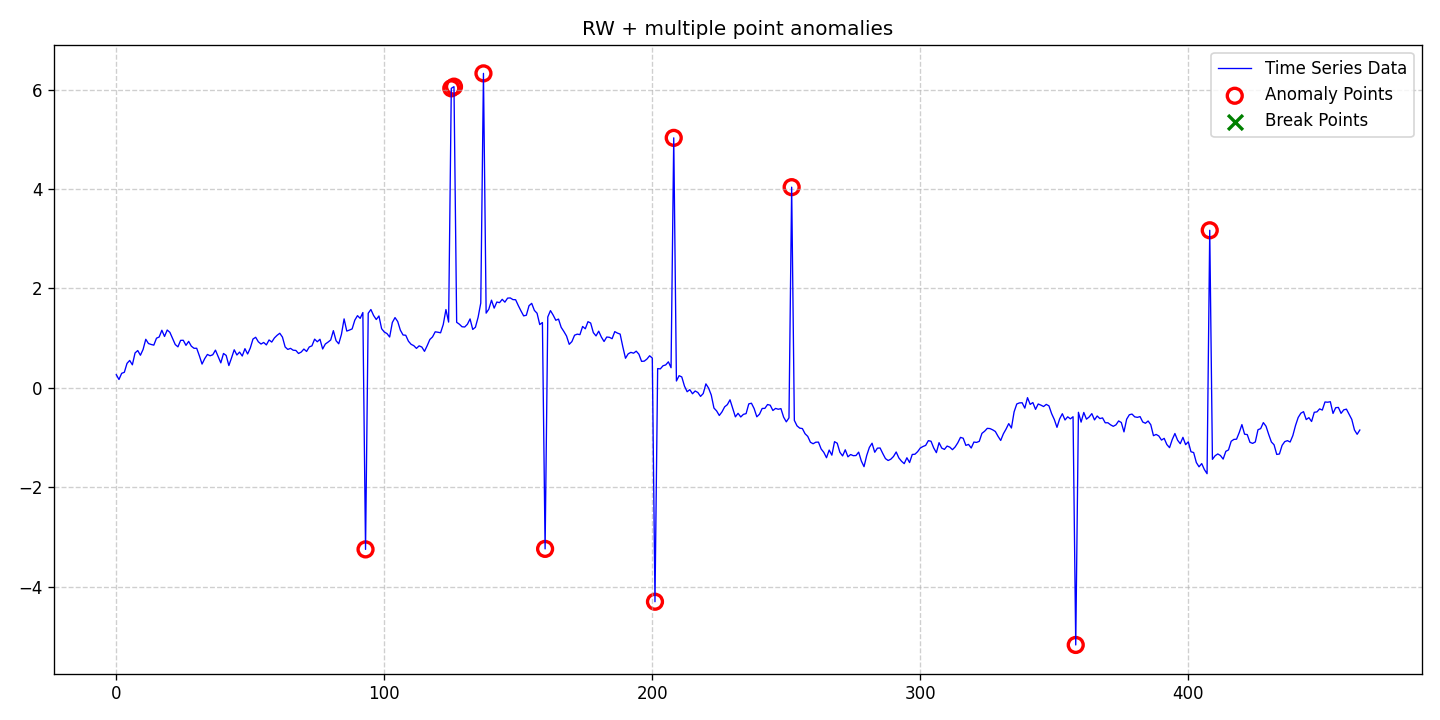

Data behind this chart, as committed beside it:
date, data, stationary, det_lin_up, det_lin_down, det_quad, det_cubic, det_exp, det_damped, stoc_trend, volatility, single_seas, multiple_seas, point_anom_single, point_anom_multi, collect_anom, context_anom, mean_shift, var_shift, trend_shift, point_anom_count, point_anom_location, point_anom_point, collect_anom_count
2020-01-01, 0.2622, 0, 0, 0, 0, 0, 0, 0, 1, 0, 0, 0, 0, 1, 0, 0, 0, 0, 0, 10, [93, 125, 126, 137, 160, 201, 208, 252, …, [93, 125, 126, 137, 160, 201, 208, 252, …, 0
2020-01-02, 0.1658, 0, 0, 0, 0, 0, 0, 0, 1, 0, 0, 0, 0, 1, 0, 0, 0, 0, 0, 10, [93, 125, 126, 137, 160, 201, 208, 252, …, [93, 125, 126, 137, 160, 201, 208, 252, …, 0
2020-01-03, 0.29, 0, 0, 0, 0, 0, 0, 0, 1, 0, 0, 0, 0, 1, 0, 0, 0, 0, 0, 10, [93, 125, 126, 137, 160, 201, 208, 252, …, [93, 125, 126, 137, 160, 201, 208, 252, …, 0
2020-01-04, 0.3111, 0, 0, 0, 0, 0, 0, 0, 1, 0, 0, 0, 0, 1, 0, 0, 0, 0, 0, 10, [93, 125, 126, 137, 160, 201, 208, 252, …, [93, 125, 126, 137, 160, 201, 208, 252, …, 0
2020-01-05, 0.4904, 0, 0, 0, 0, 0, 0, 0, 1, 0, 0, 0, 0, 1, 0, 0, 0, 0, 0, 10, [93, 125, 126, 137, 160, 201, 208, 252, …, [93, 125, 126, 137, 160, 201, 208, 252, …, 0
2020-01-06, 0.5491, 0, 0, 0, 0, 0, 0, 0, 1, 0, 0, 0, 0, 1, 0, 0, 0, 0, 0, 10, [93, 125, 126, 137, 160, 201, 208, 252, …, [93, 125, 126, 137, 160, 201, 208, 252, …, 0
2020-01-07, 0.4615, 0, 0, 0, 0, 0, 0, 0, 1, 0, 0, 0, 0, 1, 0, 0, 0, 0, 0, 10, [93, 125, 126, 137, 160, 201, 208, 252, …, [93, 125, 126, 137, 160, 201, 208, 252, …, 0
2020-01-08, 0.7, 0, 0, 0, 0, 0, 0, 0, 1, 0, 0, 0, 0, 1, 0, 0, 0, 0, 0, 10, [93, 125, 126, 137, 160, 201, 208, 252, …, [93, 125, 126, 137, 160, 201, 208, 252, …, 0
2020-01-09, 0.7484, 0, 0, 0, 0, 0, 0, 0, 1, 0, 0, 0, 0, 1, 0, 0, 0, 0, 0, 10, [93, 125, 126, 137, 160, 201, 208, 252, …, [93, 125, 126, 137, 160, 201, 208, 252, …, 0
2020-01-10, 0.6539, 0, 0, 0, 0, 0, 0, 0, 1, 0, 0, 0, 0, 1, 0, 0, 0, 0, 0, 10, [93, 125, 126, 137, 160, 201, 208, 252, …, [93, 125, 126, 137, 160, 201, 208, 252, …, 0
2020-01-11, 0.7714, 0, 0, 0, 0, 0, 0, 0, 1, 0, 0, 0, 0, 1, 0, 0, 0, 0, 0, 10, [93, 125, 126, 137, 160, 201, 208, 252, …, [93, 125, 126, 137, 160, 201, 208, 252, …, 0
2020-01-12, 0.9749, 0, 0, 0, 0, 0, 0, 0, 1, 0, 0, 0, 0, 1, 0, 0, 0, 0, 0, 10, [93, 125, 126, 137, 160, 201, 208, 252, …, [93, 125, 126, 137, 160, 201, 208, 252, …, 0
2020-01-13, 0.8896, 0, 0, 0, 0, 0, 0, 0, 1, 0, 0, 0, 0, 1, 0, 0, 0, 0, 0, 10, [93, 125, 126, 137, 160, 201, 208, 252, …, [93, 125, 126, 137, 160, 201, 208, 252, …, 0
2020-01-14, 0.8707, 0, 0, 0, 0, 0, 0, 0, 1, 0, 0, 0, 0, 1, 0, 0, 0, 0, 0, 10, [93, 125, 126, 137, 160, 201, 208, 252, …, [93, 125, 126, 137, 160, 201, 208, 252, …, 0
2020-01-15, 0.8576, 0, 0, 0, 0, 0, 0, 0, 1, 0, 0, 0, 0, 1, 0, 0, 0, 0, 0, 10, [93, 125, 126, 137, 160, 201, 208, 252, …, [93, 125, 126, 137, 160, 201, 208, 252, …, 0
2020-01-16, 0.997, 0, 0, 0, 0, 0, 0, 0, 1, 0, 0, 0, 0, 1, 0, 0, 0, 0, 0, 10, [93, 125, 126, 137, 160, 201, 208, 252, …, [93, 125, 126, 137, 160, 201, 208, 252, …, 0
2020-01-17, 1.021, 0, 0, 0, 0, 0, 0, 0, 1, 0, 0, 0, 0, 1, 0, 0, 0, 0, 0, 10, [93, 125, 126, 137, 160, 201, 208, 252, …, [93, 125, 126, 137, 160, 201, 208, 252, …, 0
2020-01-18, 1.157, 0, 0, 0, 0, 0, 0, 0, 1, 0, 0, 0, 0, 1, 0, 0, 0, 0, 0, 10, [93, 125, 126, 137, 160, 201, 208, 252, …, [93, 125, 126, 137, 160, 201, 208, 252, …, 0
2020-01-19, 1.032, 0, 0, 0, 0, 0, 0, 0, 1, 0, 0, 0, 0, 1, 0, 0, 0, 0, 0, 10, [93, 125, 126, 137, 160, 201, 208, 252, …, [93, 125, 126, 137, 160, 201, 208, 252, …, 0
2020-01-20, 1.162, 0, 0, 0, 0, 0, 0, 0, 1, 0, 0, 0, 0, 1, 0, 0, 0, 0, 0, 10, [93, 125, 126, 137, 160, 201, 208, 252, …, [93, 125, 126, 137, 160, 201, 208, 252, …, 0
2020-01-21, 1.115, 0, 0, 0, 0, 0, 0, 0, 1, 0, 0, 0, 0, 1, 0, 0, 0, 0, 0, 10, [93, 125, 126, 137, 160, 201, 208, 252, …, [93, 125, 126, 137, 160, 201, 208, 252, …, 0
2020-01-22, 0.9919, 0, 0, 0, 0, 0, 0, 0, 1, 0, 0, 0, 0, 1, 0, 0, 0, 0, 0, 10, [93, 125, 126, 137, 160, 201, 208, 252, …, [93, 125, 126, 137, 160, 201, 208, 252, …, 0
2020-01-23, 0.8693, 0, 0, 0, 0, 0, 0, 0, 1, 0, 0, 0, 0, 1, 0, 0, 0, 0, 0, 10, [93, 125, 126, 137, 160, 201, 208, 252, …, [93, 125, 126, 137, 160, 201, 208, 252, …, 0
2020-01-24, 0.8229, 0, 0, 0, 0, 0, 0, 0, 1, 0, 0, 0, 0, 1, 0, 0, 0, 0, 0, 10, [93, 125, 126, 137, 160, 201, 208, 252, …, [93, 125, 126, 137, 160, 201, 208, 252, …, 0
2020-01-25, 0.9534, 0, 0, 0, 0, 0, 0, 0, 1, 0, 0, 0, 0, 1, 0, 0, 0, 0, 0, 10, [93, 125, 126, 137, 160, 201, 208, 252, …, [93, 125, 126, 137, 160, 201, 208, 252, …, 0
2020-01-26, 0.9553, 0, 0, 0, 0, 0, 0, 0, 1, 0, 0, 0, 0, 1, 0, 0, 0, 0, 0, 10, [93, 125, 126, 137, 160, 201, 208, 252, …, [93, 125, 126, 137, 160, 201, 208, 252, …, 0
2020-01-27, 0.8531, 0, 0, 0, 0, 0, 0, 0, 1, 0, 0, 0, 0, 1, 0, 0, 0, 0, 0, 10, [93, 125, 126, 137, 160, 201, 208, 252, …, [93, 125, 126, 137, 160, 201, 208, 252, …, 0
2020-01-28, 0.933, 0, 0, 0, 0, 0, 0, 0, 1, 0, 0, 0, 0, 1, 0, 0, 0, 0, 0, 10, [93, 125, 126, 137, 160, 201, 208, 252, …, [93, 125, 126, 137, 160, 201, 208, 252, …, 0
2020-01-29, 0.8363, 0, 0, 0, 0, 0, 0, 0, 1, 0, 0, 0, 0, 1, 0, 0, 0, 0, 0, 10, [93, 125, 126, 137, 160, 201, 208, 252, …, [93, 125, 126, 137, 160, 201, 208, 252, …, 0
2020-01-30, 0.7941, 0, 0, 0, 0, 0, 0, 0, 1, 0, 0, 0, 0, 1, 0, 0, 0, 0, 0, 10, [93, 125, 126, 137, 160, 201, 208, 252, …, [93, 125, 126, 137, 160, 201, 208, 252, …, 0
2020-01-31, 0.7942, 0, 0, 0, 0, 0, 0, 0, 1, 0, 0, 0, 0, 1, 0, 0, 0, 0, 0, 10, [93, 125, 126, 137, 160, 201, 208, 252, …, [93, 125, 126, 137, 160, 201, 208, 252, …, 0
2020-02-01, 0.6424, 0, 0, 0, 0, 0, 0, 0, 1, 0, 0, 0, 0, 1, 0, 0, 0, 0, 0, 10, [93, 125, 126, 137, 160, 201, 208, 252, …, [93, 125, 126, 137, 160, 201, 208, 252, …, 0
2020-02-02, 0.4763, 0, 0, 0, 0, 0, 0, 0, 1, 0, 0, 0, 0, 1, 0, 0, 0, 0, 0, 10, [93, 125, 126, 137, 160, 201, 208, 252, …, [93, 125, 126, 137, 160, 201, 208, 252, …, 0
2020-02-03, 0.5865, 0, 0, 0, 0, 0, 0, 0, 1, 0, 0, 0, 0, 1, 0, 0, 0, 0, 0, 10, [93, 125, 126, 137, 160, 201, 208, 252, …, [93, 125, 126, 137, 160, 201, 208, 252, …, 0
2020-02-04, 0.6699, 0, 0, 0, 0, 0, 0, 0, 1, 0, 0, 0, 0, 1, 0, 0, 0, 0, 0, 10, [93, 125, 126, 137, 160, 201, 208, 252, …, [93, 125, 126, 137, 160, 201, 208, 252, …, 0
2020-02-05, 0.6434, 0, 0, 0, 0, 0, 0, 0, 1, 0, 0, 0, 0, 1, 0, 0, 0, 0, 0, 10, [93, 125, 126, 137, 160, 201, 208, 252, …, [93, 125, 126, 137, 160, 201, 208, 252, …, 0
2020-02-06, 0.6635, 0, 0, 0, 0, 0, 0, 0, 1, 0, 0, 0, 0, 1, 0, 0, 0, 0, 0, 10, [93, 125, 126, 137, 160, 201, 208, 252, …, [93, 125, 126, 137, 160, 201, 208, 252, …, 0
2020-02-07, 0.757, 0, 0, 0, 0, 0, 0, 0, 1, 0, 0, 0, 0, 1, 0, 0, 0, 0, 0, 10, [93, 125, 126, 137, 160, 201, 208, 252, …, [93, 125, 126, 137, 160, 201, 208, 252, …, 0
2020-02-08, 0.63, 0, 0, 0, 0, 0, 0, 0, 1, 0, 0, 0, 0, 1, 0, 0, 0, 0, 0, 10, [93, 125, 126, 137, 160, 201, 208, 252, …, [93, 125, 126, 137, 160, 201, 208, 252, …, 0
2020-02-09, 0.5003, 0, 0, 0, 0, 0, 0, 0, 1, 0, 0, 0, 0, 1, 0, 0, 0, 0, 0, 10, [93, 125, 126, 137, 160, 201, 208, 252, …, [93, 125, 126, 137, 160, 201, 208, 252, …, 0
2020-02-10, 0.6896, 0, 0, 0, 0, 0, 0, 0, 1, 0, 0, 0, 0, 1, 0, 0, 0, 0, 0, 10, [93, 125, 126, 137, 160, 201, 208, 252, …, [93, 125, 126, 137, 160, 201, 208, 252, …, 0
2020-02-11, 0.6503, 0, 0, 0, 0, 0, 0, 0, 1, 0, 0, 0, 0, 1, 0, 0, 0, 0, 0, 10, [93, 125, 126, 137, 160, 201, 208, 252, …, [93, 125, 126, 137, 160, 201, 208, 252, …, 0
2020-02-12, 0.4468, 0, 0, 0, 0, 0, 0, 0, 1, 0, 0, 0, 0, 1, 0, 0, 0, 0, 0, 10, [93, 125, 126, 137, 160, 201, 208, 252, …, [93, 125, 126, 137, 160, 201, 208, 252, …, 0
2020-02-13, 0.6, 0, 0, 0, 0, 0, 0, 0, 1, 0, 0, 0, 0, 1, 0, 0, 0, 0, 0, 10, [93, 125, 126, 137, 160, 201, 208, 252, …, [93, 125, 126, 137, 160, 201, 208, 252, …, 0
2020-02-14, 0.7638, 0, 0, 0, 0, 0, 0, 0, 1, 0, 0, 0, 0, 1, 0, 0, 0, 0, 0, 10, [93, 125, 126, 137, 160, 201, 208, 252, …, [93, 125, 126, 137, 160, 201, 208, 252, …, 0
2020-02-15, 0.6593, 0, 0, 0, 0, 0, 0, 0, 1, 0, 0, 0, 0, 1, 0, 0, 0, 0, 0, 10, [93, 125, 126, 137, 160, 201, 208, 252, …, [93, 125, 126, 137, 160, 201, 208, 252, …, 0
2020-02-16, 0.7176, 0, 0, 0, 0, 0, 0, 0, 1, 0, 0, 0, 0, 1, 0, 0, 0, 0, 0, 10, [93, 125, 126, 137, 160, 201, 208, 252, …, [93, 125, 126, 137, 160, 201, 208, 252, …, 0
2020-02-17, 0.6381, 0, 0, 0, 0, 0, 0, 0, 1, 0, 0, 0, 0, 1, 0, 0, 0, 0, 0, 10, [93, 125, 126, 137, 160, 201, 208, 252, …, [93, 125, 126, 137, 160, 201, 208, 252, …, 0
2020-02-18, 0.7861, 0, 0, 0, 0, 0, 0, 0, 1, 0, 0, 0, 0, 1, 0, 0, 0, 0, 0, 10, [93, 125, 126, 137, 160, 201, 208, 252, …, [93, 125, 126, 137, 160, 201, 208, 252, …, 0
2020-02-19, 0.679, 0, 0, 0, 0, 0, 0, 0, 1, 0, 0, 0, 0, 1, 0, 0, 0, 0, 0, 10, [93, 125, 126, 137, 160, 201, 208, 252, …, [93, 125, 126, 137, 160, 201, 208, 252, …, 0
2020-02-20, 0.7995, 0, 0, 0, 0, 0, 0, 0, 1, 0, 0, 0, 0, 1, 0, 0, 0, 0, 0, 10, [93, 125, 126, 137, 160, 201, 208, 252, …, [93, 125, 126, 137, 160, 201, 208, 252, …, 0
2020-02-21, 0.9797, 0, 0, 0, 0, 0, 0, 0, 1, 0, 0, 0, 0, 1, 0, 0, 0, 0, 0, 10, [93, 125, 126, 137, 160, 201, 208, 252, …, [93, 125, 126, 137, 160, 201, 208, 252, …, 0
2020-02-22, 1.016, 0, 0, 0, 0, 0, 0, 0, 1, 0, 0, 0, 0, 1, 0, 0, 0, 0, 0, 10, [93, 125, 126, 137, 160, 201, 208, 252, …, [93, 125, 126, 137, 160, 201, 208, 252, …, 0
2020-02-23, 0.925, 0, 0, 0, 0, 0, 0, 0, 1, 0, 0, 0, 0, 1, 0, 0, 0, 0, 0, 10, [93, 125, 126, 137, 160, 201, 208, 252, …, [93, 125, 126, 137, 160, 201, 208, 252, …, 0
2020-02-24, 0.8795, 0, 0, 0, 0, 0, 0, 0, 1, 0, 0, 0, 0, 1, 0, 0, 0, 0, 0, 10, [93, 125, 126, 137, 160, 201, 208, 252, …, [93, 125, 126, 137, 160, 201, 208, 252, …, 0
2020-02-25, 0.911, 0, 0, 0, 0, 0, 0, 0, 1, 0, 0, 0, 0, 1, 0, 0, 0, 0, 0, 10, [93, 125, 126, 137, 160, 201, 208, 252, …, [93, 125, 126, 137, 160, 201, 208, 252, …, 0
2020-02-26, 0.8617, 0, 0, 0, 0, 0, 0, 0, 1, 0, 0, 0, 0, 1, 0, 0, 0, 0, 0, 10, [93, 125, 126, 137, 160, 201, 208, 252, …, [93, 125, 126, 137, 160, 201, 208, 252, …, 0
2020-02-27, 0.9616, 0, 0, 0, 0, 0, 0, 0, 1, 0, 0, 0, 0, 1, 0, 0, 0, 0, 0, 10, [93, 125, 126, 137, 160, 201, 208, 252, …, [93, 125, 126, 137, 160, 201, 208, 252, …, 0
2020-02-28, 0.919, 0, 0, 0, 0, 0, 0, 0, 1, 0, 0, 0, 0, 1, 0, 0, 0, 0, 0, 10, [93, 125, 126, 137, 160, 201, 208, 252, …, [93, 125, 126, 137, 160, 201, 208, 252, …, 0
2020-02-29, 1.002, 0, 0, 0, 0, 0, 0, 0, 1, 0, 0, 0, 0, 1, 0, 0, 0, 0, 0, 10, [93, 125, 126, 137, 160, 201, 208, 252, …, [93, 125, 126, 137, 160, 201, 208, 252, …, 0
... 405 more rows
